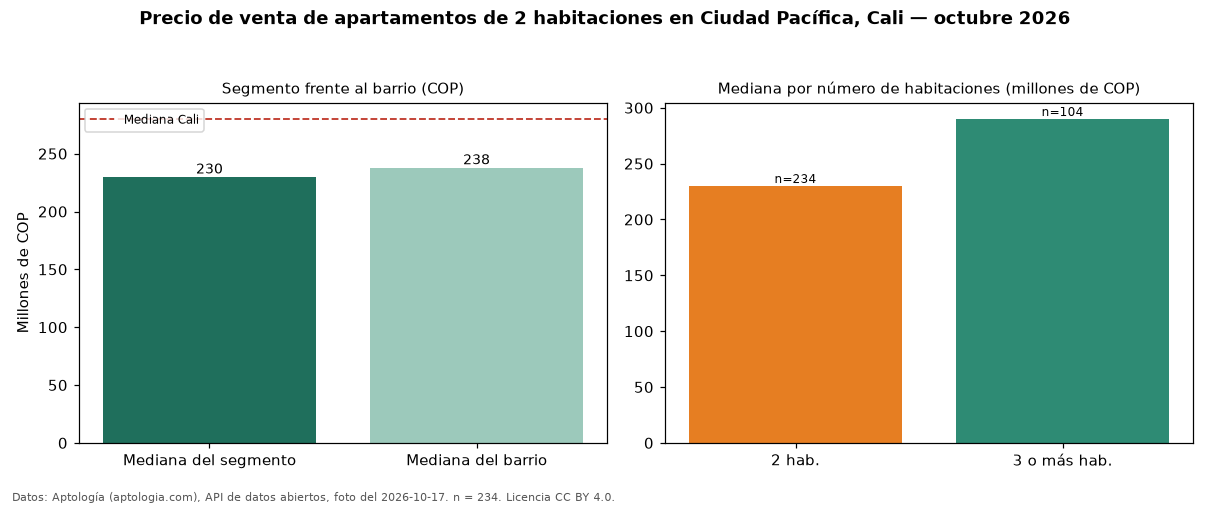

Values plotted in this chart, from the file beside it:
seccion, metrica, valor_cop, n
precio, mediana, 230000000, 234
habitaciones, 2, 230000000, 234
habitaciones, 3+, 290000000, 104
barrio, mediana_barrio_todos_los_tamanos, 238000000, 339
ciudad, mediana_ciudad, 280000000, 
fuente, fecha_foto, 2026-10-17, 
fuente, atribucion, https://www.aptologia.com/venta/cali/ciu…, 
